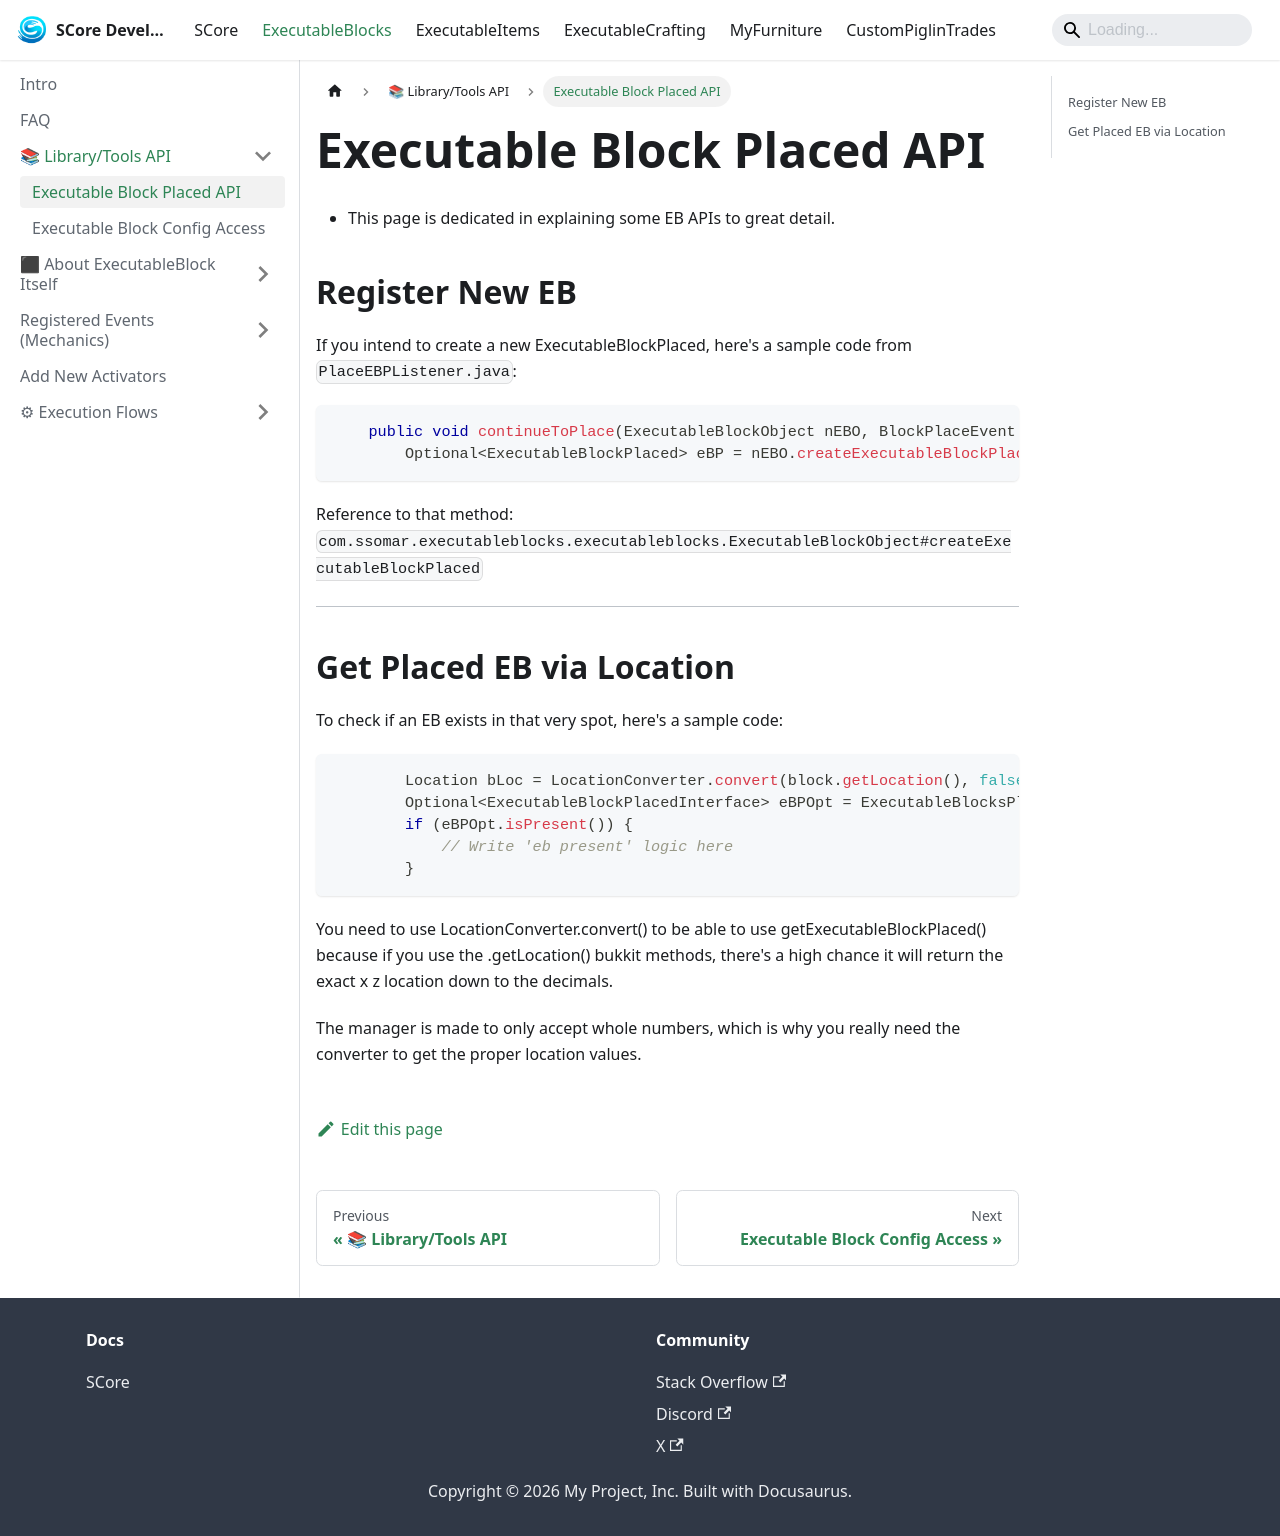

repository: Ssomar-Developement/SCore-Documentation · page: docs/executableblocks/library-api/eb-place/index.html · generator: docusaurus

# Executable Block Placed API
- This page is dedicated in explaining some EB APIs to great detail.

## Register New EB
If you intend to create a new ExecutableBlockPlaced, here's a sample code from `PlaceEBPListener.java`:
```java
    public void continueToPlace(ExecutableBlockObject nEBO, BlockPlaceEvent e, Player p, Block b) {
        Optional<ExecutableBlockPlaced> eBP = nEBO.createExecutableBlockPlaced(b.getLocation(), false, OverrideMode.KEEP_EXISTING, p, null, new InternalData().setOwnerUUID(p.getUniqueId()));
```

Reference to that method: `com.ssomar.executableblocks.executableblocks.ExecutableBlockObject#createExecutableBlockPlaced`

<hr/>

## Get Placed EB via Location
To check if an EB exists in that very spot, here's a sample code:
```java
        Location bLoc = LocationConverter.convert(block.getLocation(), false, true);
        Optional<ExecutableBlockPlacedInterface> eBPOpt = ExecutableBlocksPlacedManager.getInstance().getExecutableBlockPlaced(bLoc);
        if (eBPOpt.isPresent()) {
            // Write 'eb present' logic here
        } 
```
You need to use LocationConverter.convert() to be able to use getExecutableBlockPlaced() because if you use the
.getLocation() bukkit methods, there's a high chance it will return the exact x z location down to the decimals.
  
The manager is made to only accept whole numbers, which is why you really need the converter to get the proper
location values.
